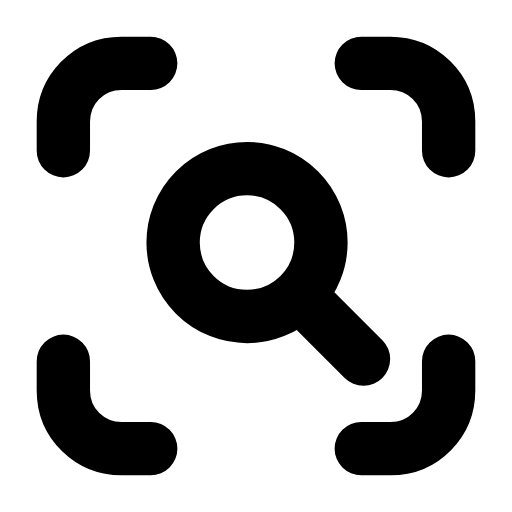
t = 0.00 s
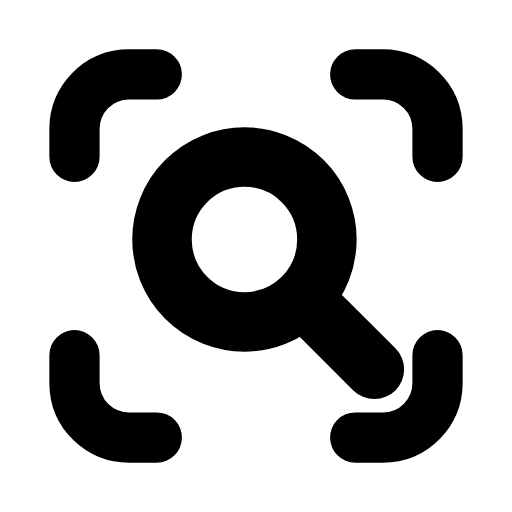
t = 0.33 s
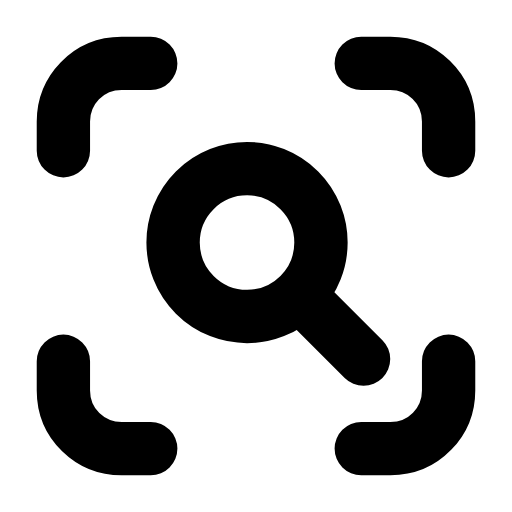
t = 0.66 s
t = 0.98 s: frame unchanged from t = 0.00 s, image omitted
t = 1.32 s: frame unchanged from t = 0.00 s, image omitted
t = 1.67 s: frame unchanged from t = 0.00 s, image omitted

The animated SVG that drew these frames (rendered in a browser with its animation timeline set to each time). Animation: 2 SMIL elements (animateTransform=2); one cycle of 2.00 s, repeats indefinitely.

<svg xmlns="http://www.w3.org/2000/svg" width="24" height="24" viewBox="0 0 24 24" fill="none"><g transform="translate(-0.6 -0.6) scale(1.05)"><g transform="translate(12 12)"><g><animateTransform attributeName="transform" type="scale" values="1;1;0.93;1;1;1;1;0.93;1;1;1" keyTimes="0;0.135;0.2475;0.36;0.45;0.6;0.66;0.735;0.81;0.9;1" dur="2s" repeatCount="indefinite" calcMode="spline" keySplines="0.16 1 0.3 1;0.16 1 0.3 1;0.16 1 0.3 1;0.16 1 0.3 1;0.16 1 0.3 1;0.16 1 0.3 1;0.16 1 0.3 1;0.16 1 0.3 1;0.16 1 0.3 1;0.16 1 0.3 1"/><g transform="translate(-12 -12)"><g><path stroke="currentColor" stroke-width="2.381" stroke-linecap="round" stroke-linejoin="round" fill="none" d="M3.4 7.3L3.4 6C3.4 4.6 4.5 3.4 6 3.4L7.3 3.4M16.7 3.4L18 3.4C19.4 3.4 20.6 4.5 20.6 6L20.6 7.3M20.6 16.7L20.6 18C20.6 19.4 19.5 20.6 18 20.6L16.7 20.6M7.3 20.6L6 20.6C4.6 20.6 3.4 19.5 3.4 18L3.4 16.7"></path></g></g></g></g><g transform="translate(12.6 12.6)"><g><animateTransform attributeName="transform" type="scale" values="1;1;1.14;1;1;1;1;1.14;1;1;1" keyTimes="0;0.135;0.2475;0.36;0.45;0.6;0.66;0.735;0.81;0.9;1" dur="2s" repeatCount="indefinite" calcMode="spline" keySplines="0.16 1 0.3 1;0.16 1 0.3 1;0.16 1 0.3 1;0.16 1 0.3 1;0.16 1 0.3 1;0.16 1 0.3 1;0.16 1 0.3 1;0.16 1 0.3 1;0.16 1 0.3 1;0.16 1 0.3 1"/><g transform="translate(-12.6 -12.6)"><g><circle stroke="currentColor" stroke-width="2.381" stroke-linecap="round" stroke-linejoin="round" fill="none" cx="11.6" cy="11.4" r="3.3"></circle><line stroke="currentColor" stroke-width="2.381" stroke-linecap="round" stroke-linejoin="round" fill="none" x1="14.2" x2="16.8" y1="14" y2="16.6"></line></g></g></g></g></g></svg>
